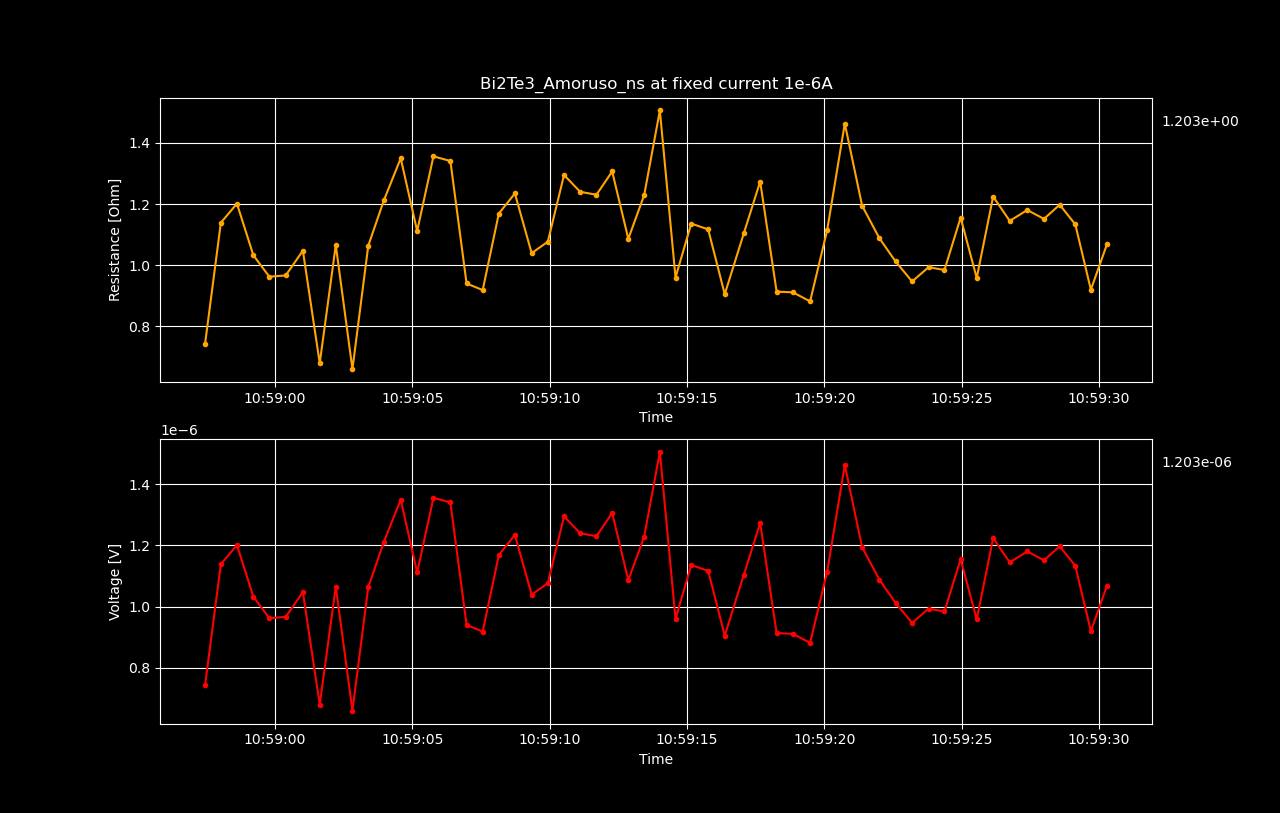

Source data for this figure (header and first rows):
Datetime, Voltage [V], Resistance [𝛀], Current Source [A], Electric Field [V/cm], Restivity [𝛀 cm], Current Density [A/cm2]
2022-05-19 10:48:12.125117, -0.08826, -88258, 1e-06, -1.103, -26202, 4.210526315789474e-05
2022-05-19 10:48:13.228411, -0.01313, -13129, 1e-06, -0.1641, -3898, 4.210526315789474e-05
2022-05-19 10:48:14.228203, -0.06872, -68722, 1e-06, -0.859, -20402, 4.210526315789474e-05
2022-05-19 10:48:15.451559, -0.001773, -1773, 1e-06, -0.02217, -526.4, 4.210526315789474e-05
2022-05-19 10:48:16.454346, -0.01849, -18486, 1e-06, -0.2311, -5488, 4.210526315789474e-05
2022-05-19 10:48:17.043379, 0.01879, 18787, 1e-06, 0.2348, 5577, 4.210526315789474e-05
2022-05-19 10:48:17.615479, 0.04248, 42485, 1e-06, 0.5311, 12613, 4.210526315789474e-05
2022-05-19 10:48:18.727238, 0.0009964, 996.4, 1e-06, 0.01245, 295.8, 4.210526315789474e-05
2022-05-19 10:48:19.717443, -0.05867, -58674, 1e-06, -0.7334, -17419, 4.210526315789474e-05
2022-05-19 10:48:20.325703, -0.08364, -83645, 1e-06, -1.046, -24832, 4.210526315789474e-05
2022-05-19 10:48:21.457211, -0.01913, -19129, 1e-06, -0.2391, -5679, 4.210526315789474e-05
2022-05-19 10:48:22.455149, -0.07332, -73323, 1e-06, -0.9165, -21768, 4.210526315789474e-05
2022-05-19 10:48:23.672459, 0.003452, 3452, 1e-06, 0.04315, 1025, 4.210526315789474e-05
2022-05-19 10:48:24.668766, -0.05258, -52585, 1e-06, -0.6573, -15611, 4.210526315789474e-05
2022-05-19 10:48:25.268043, -0.0787, -78703, 1e-06, -0.9838, -23365, 4.210526315789474e-05
2022-05-19 10:48:26.443516, -0.001853, -1853, 1e-06, -0.02316, -550, 4.210526315789474e-05
2022-05-19 10:48:27.458959, -0.05754, -57542, 1e-06, -0.7193, -17083, 4.210526315789474e-05
2022-05-19 10:48:28.156428, -0.08514, -85139, 1e-06, -1.064, -25276, 4.210526315789474e-05
2022-05-19 10:48:29.279577, -0.01661, -16614, 1e-06, -0.2077, -4932, 4.210526315789474e-05
2022-05-19 10:48:30.268790, -0.07246, -72465, 1e-06, -0.9058, -21513, 4.210526315789474e-05
2022-05-19 10:48:31.471811, 0.002323, 2323, 1e-06, 0.02904, 689.8, 4.210526315789474e-05
2022-05-19 10:48:32.473481, -0.05072, -50725, 1e-06, -0.6341, -15059, 4.210526315789474e-05
2022-05-19 10:48:33.037950, -0.07775, -77746, 1e-06, -0.9718, -23081, 4.210526315789474e-05
2022-05-19 10:48:34.256338, 0.00491, 4910, 1e-06, 0.06138, 1458, 4.210526315789474e-05
2022-05-19 10:48:35.243674, -0.05167, -51670, 1e-06, -0.6459, -15340, 4.210526315789474e-05
2022-05-19 10:48:35.832890, -0.08059, -80588, 1e-06, -1.007, -23925, 4.210526315789474e-05
2022-05-19 10:48:36.996052, 0.001796, 1796, 1e-06, 0.02245, 533.1, 4.210526315789474e-05
2022-05-19 10:48:37.999857, -0.05413, -54134, 1e-06, -0.6767, -16071, 4.210526315789474e-05
2022-05-19 10:48:38.566889, -0.08134, -81342, 1e-06, -1.017, -24148, 4.210526315789474e-05
2022-05-19 10:48:39.687910, -0.02087, -20869, 1e-06, -0.2609, -6195, 4.210526315789474e-05
2022-05-19 10:48:40.700387, -0.07464, -74638, 1e-06, -0.933, -22158, 4.210526315789474e-05
2022-05-19 10:48:41.925520, -0.002246, -2246, 1e-06, -0.02808, -666.8, 4.210526315789474e-05
2022-05-19 10:48:42.915243, -0.05581, -55813, 1e-06, -0.6977, -16569, 4.210526315789474e-05
2022-05-19 10:48:43.500924, -0.08481, -84806, 1e-06, -1.06, -25177, 4.210526315789474e-05
2022-05-19 10:48:44.651462, 0.000111, 111, 1e-06, 0.001388, 32.96, 4.210526315789474e-05
2022-05-19 10:48:45.664025, -0.0574, -57401, 1e-06, -0.7175, -17041, 4.210526315789474e-05
2022-05-19 10:48:46.295061, -0.08515, -85154, 1e-06, -1.064, -25280, 4.210526315789474e-05
2022-05-19 10:48:47.416953, 0.005678, 5678, 1e-06, 0.07098, 1686, 4.210526315789474e-05
2022-05-19 10:48:48.427496, -0.05013, -50125, 1e-06, -0.6266, -14881, 4.210526315789474e-05
2022-05-19 10:48:49.022714, -0.07826, -78258, 1e-06, -0.9782, -23233, 4.210526315789474e-05
2022-05-19 10:48:50.214624, -0.01943, -19429, 1e-06, -0.2429, -5768, 4.210526315789474e-05
2022-05-19 10:48:51.229914, -0.07563, -75626, 1e-06, -0.9453, -22452, 4.210526315789474e-05
2022-05-19 10:48:52.506910, 0.006123, 6123, 1e-06, 0.07654, 1818, 4.210526315789474e-05
2022-05-19 10:48:53.512334, -0.05161, -51606, 1e-06, -0.6451, -15321, 4.210526315789474e-05
2022-05-19 10:48:54.098412, -0.08098, -80980, 1e-06, -1.012, -24041, 4.210526315789474e-05
2022-05-19 10:48:55.212788, -0.01261, -12606, 1e-06, -0.1576, -3742, 4.210526315789474e-05
2022-05-19 10:48:56.201456, -0.06935, -69353, 1e-06, -0.8669, -20589, 4.210526315789474e-05
2022-05-19 10:48:57.427766, 0.004366, 4366, 1e-06, 0.05458, 1296, 4.210526315789474e-05
2022-05-19 10:48:58.844410, 1.26900209e-05, 12.69, 1e-06, 0.0001586, 3.767, 4.210526315789474e-05
2022-05-19 10:48:59.433777, 1.28337355e-05, 12.83, 1e-06, 0.0001604, 3.81, 4.210526315789474e-05
2022-05-19 10:49:00.050200, 1.28766015e-05, 12.88, 1e-06, 0.000161, 3.823, 4.210526315789474e-05
2022-05-19 10:49:00.621576, 1.29280362e-05, 12.93, 1e-06, 0.0001616, 3.838, 4.210526315789474e-05
2022-05-19 10:49:01.213990, 1.29614184e-05, 12.96, 1e-06, 0.000162, 3.848, 4.210526315789474e-05
2022-05-19 10:49:01.825198, 1.31989257e-05, 13.2, 1e-06, 0.000165, 3.918, 4.210526315789474e-05
2022-05-19 10:49:02.411503, 1.34813123e-05, 13.48, 1e-06, 0.0001685, 4.002, 4.210526315789474e-05
2022-05-19 10:49:03.057934, 1.34510566e-05, 13.45, 1e-06, 0.0001681, 3.993, 4.210526315789474e-05
2022-05-19 10:49:03.636033, 1.32985678e-05, 13.3, 1e-06, 0.0001662, 3.948, 4.210526315789474e-05
2022-05-19 10:49:04.204462, 1.35664296e-05, 13.57, 1e-06, 0.0001696, 4.028, 4.210526315789474e-05
2022-05-19 10:49:04.787382, 1.34244295e-05, 13.42, 1e-06, 0.0001678, 3.985, 4.210526315789474e-05
2022-05-19 10:49:05.358441, 1.20240947e-05, 12.02, 1e-06, 0.0001503, 3.57, 4.210526315789474e-05
... 1,042 more rows
